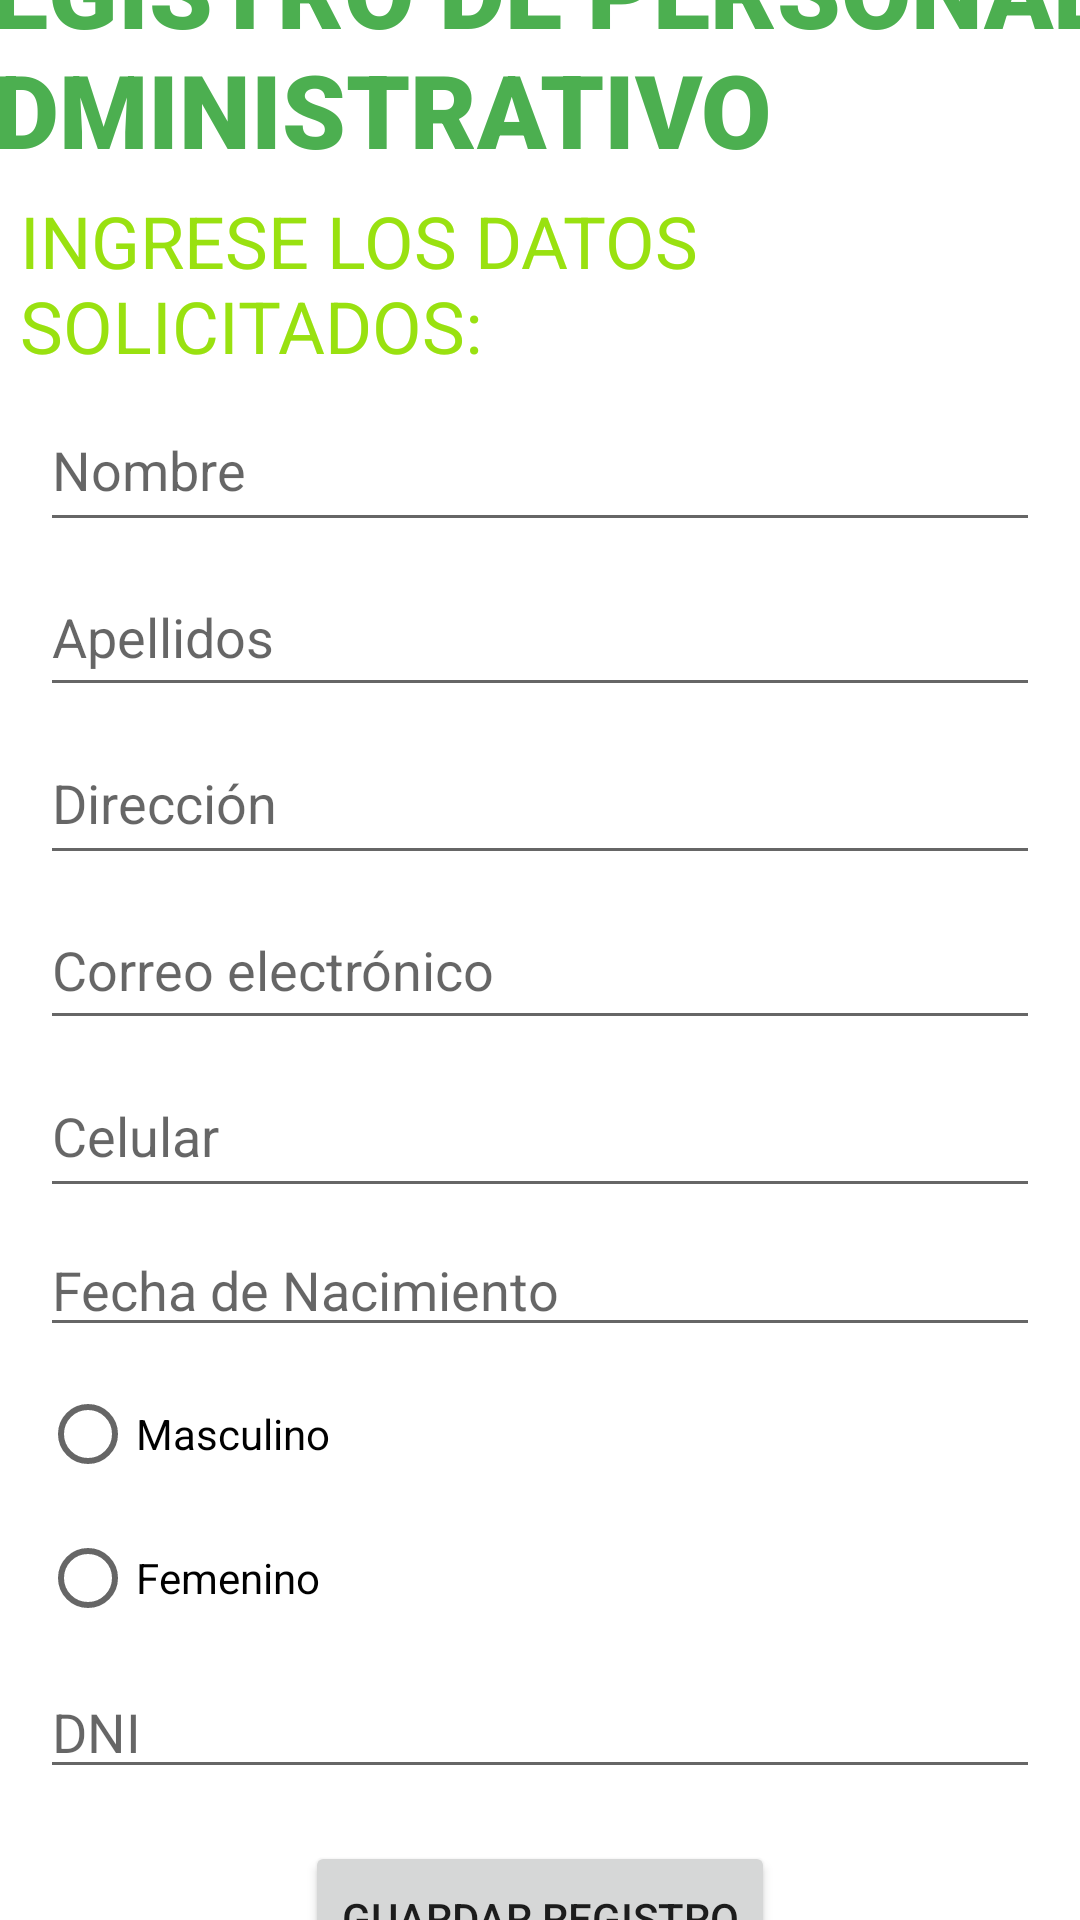

Android layout source for this screen:
<!-- AndroidManifest.xml: application theme Theme.GymIsLife_ProyectoFinal -->
<!-- res/layout/activity_resgister_admin_personal.xml -->
<?xml version="1.0" encoding="utf-8"?>
<LinearLayout xmlns:android="http://schemas.android.com/apk/res/android"
    xmlns:app="http://schemas.android.com/apk/res-auto"
    xmlns:tools="http://schemas.android.com/tools"
    android:layout_width="match_parent"
    android:layout_height="match_parent"
    android:gravity="center"
    android:orientation="vertical"
    tools:context=".RegisterAdminActivity">

    <TextView
        android:id="@+id/textView7"
        android:layout_width="411dp"
        android:layout_height="wrap_content"
        android:layout_marginLeft="5px"
        android:layout_marginTop="15px"
        android:layout_marginRight="5px"
        android:fontFamily="sans-serif-black"
        android:text="REGISTRO DE PERSONAL ADMINISTRATIVO"
        android:textColor="#4CAF50"
        android:textSize="34sp" />

    <TextView
        android:id="@+id/textView8"
        android:layout_width="match_parent"
        android:layout_height="wrap_content"
        android:layout_marginLeft="20px"
        android:layout_marginTop="15px"
        android:layout_marginRight="20px"
        android:text="INGRESE LOS DATOS SOLICITADOS:"
        android:textColor="#99E110"
        android:textSize="24sp" />

    <EditText
        android:id="@+id/txtNombresAdmin"
        android:layout_width="match_parent"
        android:layout_height="51dp"
        android:layout_marginLeft="40px"
        android:layout_marginTop="15px"
        android:layout_marginRight="40px"
        android:ems="10"
        android:hint="Nombre"
        android:inputType="textPersonName" />

    <EditText
        android:id="@+id/txtApellidosAdmin"
        android:layout_width="match_parent"
        android:layout_height="50dp"
        android:layout_marginLeft="40px"
        android:layout_marginTop="15px"
        android:layout_marginRight="40px"
        android:ems="10"
        android:hint="Apellidos"
        android:inputType="textPersonName" />

    <EditText
        android:id="@+id/txtDirecAdmin"
        android:layout_width="match_parent"
        android:layout_height="51dp"
        android:layout_marginLeft="40px"
        android:layout_marginTop="15px"
        android:layout_marginRight="40px"
        android:ems="10"
        android:hint="Dirección"
        android:inputType="textPersonName" />

    <EditText
        android:id="@+id/txtmailAdmin"
        android:layout_width="match_parent"
        android:layout_height="50dp"
        android:layout_marginLeft="40px"
        android:layout_marginTop="15px"
        android:layout_marginRight="40px"
        android:ems="10"
        android:hint="Correo electrónico"
        android:inputType="textEmailAddress" />

    <EditText
        android:id="@+id/txtTelefonoAdmin"
        android:layout_width="match_parent"
        android:layout_height="51dp"
        android:layout_marginLeft="40px"
        android:layout_marginTop="15px"
        android:layout_marginRight="40px"
        android:ems="10"
        android:hint="Celular"
        android:inputType="number" />

    <EditText
        android:id="@+id/txtFechaAdmin"
        android:layout_width="match_parent"
        android:layout_height="wrap_content"
        android:layout_marginLeft="40px"
        android:layout_marginTop="15px"
        android:layout_marginRight="40px"
        android:ems="10"
        android:hint="Fecha de Nacimiento"
        android:inputType="date" />

    <RadioGroup
        android:id="@+id/rgGeneroAdmin"
        android:layout_width="match_parent"
        android:layout_height="wrap_content"
        android:layout_marginLeft="40px"
        android:layout_marginTop="15px"
        android:layout_marginRight="40px">

        <RadioButton
            android:id="@+id/rbMasculinoAdmin"
            android:layout_width="match_parent"
            android:layout_height="wrap_content"
            android:text="Masculino" />

        <RadioButton
            android:id="@+id/rbFemeninoAdmin"
            android:layout_width="match_parent"
            android:layout_height="wrap_content"
            android:text="Femenino" />
    </RadioGroup>

    <EditText
        android:id="@+id/txtDNIAdmin"
        android:layout_width="match_parent"
        android:layout_height="wrap_content"
        android:layout_marginLeft="40px"
        android:layout_marginTop="15px"
        android:layout_marginRight="40px"
        android:ems="10"
        android:hint="DNI"
        android:inputType="number" />

    <EditText
        android:id="@+id/txtContraAdmin"
        android:layout_width="match_parent"
        android:layout_height="wrap_content"
        android:layout_marginLeft="40px"
        android:layout_marginTop="15px"
        android:layout_marginRight="40px"
        android:ems="10"
        android:hint="Contraseña"
        android:inputType="number"
        android:password="false" />

    <Button
        android:id="@+id/btnSaveAdmin"
        android:layout_width="wrap_content"
        android:layout_height="51dp"
        android:layout_marginTop="15px"
        android:layout_marginBottom="20px"
        android:text="GUARDAR REGISTRO" />
</LinearLayout>
<!-- resources referenced by this layout -->
<resources>
  <style name="Theme.GymIsLife_ProyectoFinal" parent="Theme.MaterialComponents.DayNight.DarkActionBar">
          
          <item name="colorPrimary">@color/purple_500</item>
          <item name="colorPrimaryVariant">@color/purple_700</item>
          <item name="colorOnPrimary">@color/white</item>
          
          <item name="colorSecondary">@color/teal_200</item>
          <item name="colorSecondaryVariant">@color/teal_700</item>
          <item name="colorOnSecondary">@color/black</item>
          
          <item name="android:statusBarColor" tools:targetApi="l">?attr/colorPrimaryVariant</item>
          
      </style>
  <!-- not gathered from this repository: default colours our renderer supplied (Android Studio template values) -->
  <color name="purple_500">#FF6200EE</color>
  <color name="purple_700">#FF3700B3</color>
  <color name="teal_200">#FF03DAC5</color>
  <color name="teal_700">#FF018786</color>
  <color name="black">#FF000000</color>
  <color name="white">#FFFFFFFF</color>
</resources>
